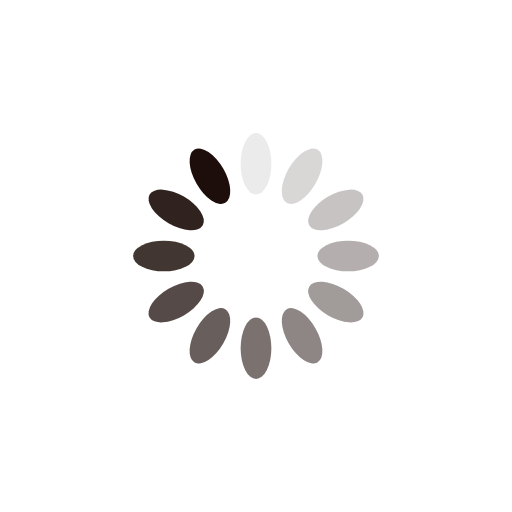
t = 0.00 s
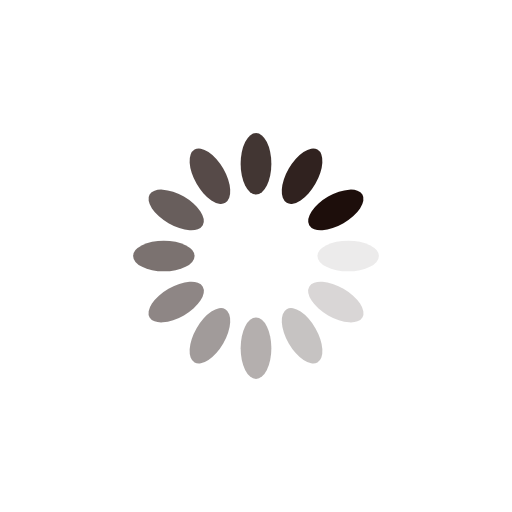
t = 0.25 s
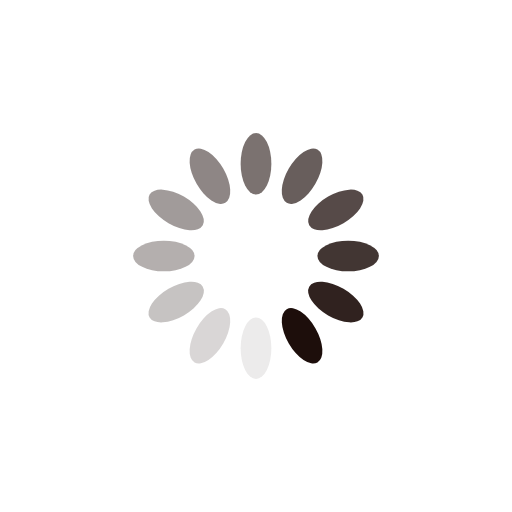
t = 0.50 s
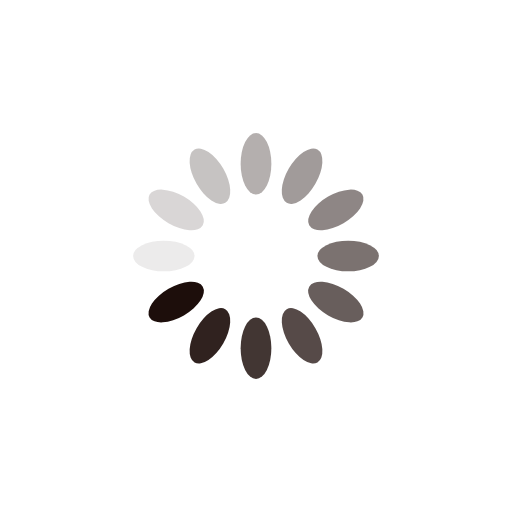
t = 0.75 s

The animated SVG that drew these frames (rendered in a browser with its animation timeline set to each time). Animation: 12 SMIL elements (animate=12); one cycle of 1.00 s, repeats indefinitely.

<?xml version="1.0" encoding="utf-8"?>
<svg xmlns="http://www.w3.org/2000/svg" xmlns:xlink="http://www.w3.org/1999/xlink" style="margin: auto; background: none; display: block; shape-rendering: auto;" width="200px" height="200px" viewBox="0 0 100 100" preserveAspectRatio="xMidYMid">
<g transform="rotate(0 50 50)">
  <rect x="47" y="26" rx="3" ry="6" width="6" height="12" fill="#1d0e0b">
    <animate attributeName="opacity" values="1;0" keyTimes="0;1" dur="1s" begin="-0.9166666666666666s" repeatCount="indefinite"></animate>
  </rect>
</g><g transform="rotate(30 50 50)">
  <rect x="47" y="26" rx="3" ry="6" width="6" height="12" fill="#1d0e0b">
    <animate attributeName="opacity" values="1;0" keyTimes="0;1" dur="1s" begin="-0.8333333333333334s" repeatCount="indefinite"></animate>
  </rect>
</g><g transform="rotate(60 50 50)">
  <rect x="47" y="26" rx="3" ry="6" width="6" height="12" fill="#1d0e0b">
    <animate attributeName="opacity" values="1;0" keyTimes="0;1" dur="1s" begin="-0.75s" repeatCount="indefinite"></animate>
  </rect>
</g><g transform="rotate(90 50 50)">
  <rect x="47" y="26" rx="3" ry="6" width="6" height="12" fill="#1d0e0b">
    <animate attributeName="opacity" values="1;0" keyTimes="0;1" dur="1s" begin="-0.6666666666666666s" repeatCount="indefinite"></animate>
  </rect>
</g><g transform="rotate(120 50 50)">
  <rect x="47" y="26" rx="3" ry="6" width="6" height="12" fill="#1d0e0b">
    <animate attributeName="opacity" values="1;0" keyTimes="0;1" dur="1s" begin="-0.5833333333333334s" repeatCount="indefinite"></animate>
  </rect>
</g><g transform="rotate(150 50 50)">
  <rect x="47" y="26" rx="3" ry="6" width="6" height="12" fill="#1d0e0b">
    <animate attributeName="opacity" values="1;0" keyTimes="0;1" dur="1s" begin="-0.5s" repeatCount="indefinite"></animate>
  </rect>
</g><g transform="rotate(180 50 50)">
  <rect x="47" y="26" rx="3" ry="6" width="6" height="12" fill="#1d0e0b">
    <animate attributeName="opacity" values="1;0" keyTimes="0;1" dur="1s" begin="-0.4166666666666667s" repeatCount="indefinite"></animate>
  </rect>
</g><g transform="rotate(210 50 50)">
  <rect x="47" y="26" rx="3" ry="6" width="6" height="12" fill="#1d0e0b">
    <animate attributeName="opacity" values="1;0" keyTimes="0;1" dur="1s" begin="-0.3333333333333333s" repeatCount="indefinite"></animate>
  </rect>
</g><g transform="rotate(240 50 50)">
  <rect x="47" y="26" rx="3" ry="6" width="6" height="12" fill="#1d0e0b">
    <animate attributeName="opacity" values="1;0" keyTimes="0;1" dur="1s" begin="-0.25s" repeatCount="indefinite"></animate>
  </rect>
</g><g transform="rotate(270 50 50)">
  <rect x="47" y="26" rx="3" ry="6" width="6" height="12" fill="#1d0e0b">
    <animate attributeName="opacity" values="1;0" keyTimes="0;1" dur="1s" begin="-0.16666666666666666s" repeatCount="indefinite"></animate>
  </rect>
</g><g transform="rotate(300 50 50)">
  <rect x="47" y="26" rx="3" ry="6" width="6" height="12" fill="#1d0e0b">
    <animate attributeName="opacity" values="1;0" keyTimes="0;1" dur="1s" begin="-0.08333333333333333s" repeatCount="indefinite"></animate>
  </rect>
</g><g transform="rotate(330 50 50)">
  <rect x="47" y="26" rx="3" ry="6" width="6" height="12" fill="#1d0e0b">
    <animate attributeName="opacity" values="1;0" keyTimes="0;1" dur="1s" begin="0s" repeatCount="indefinite"></animate>
  </rect>
</g>
<!-- [ldio] generated by https://loading.io/ --></svg>